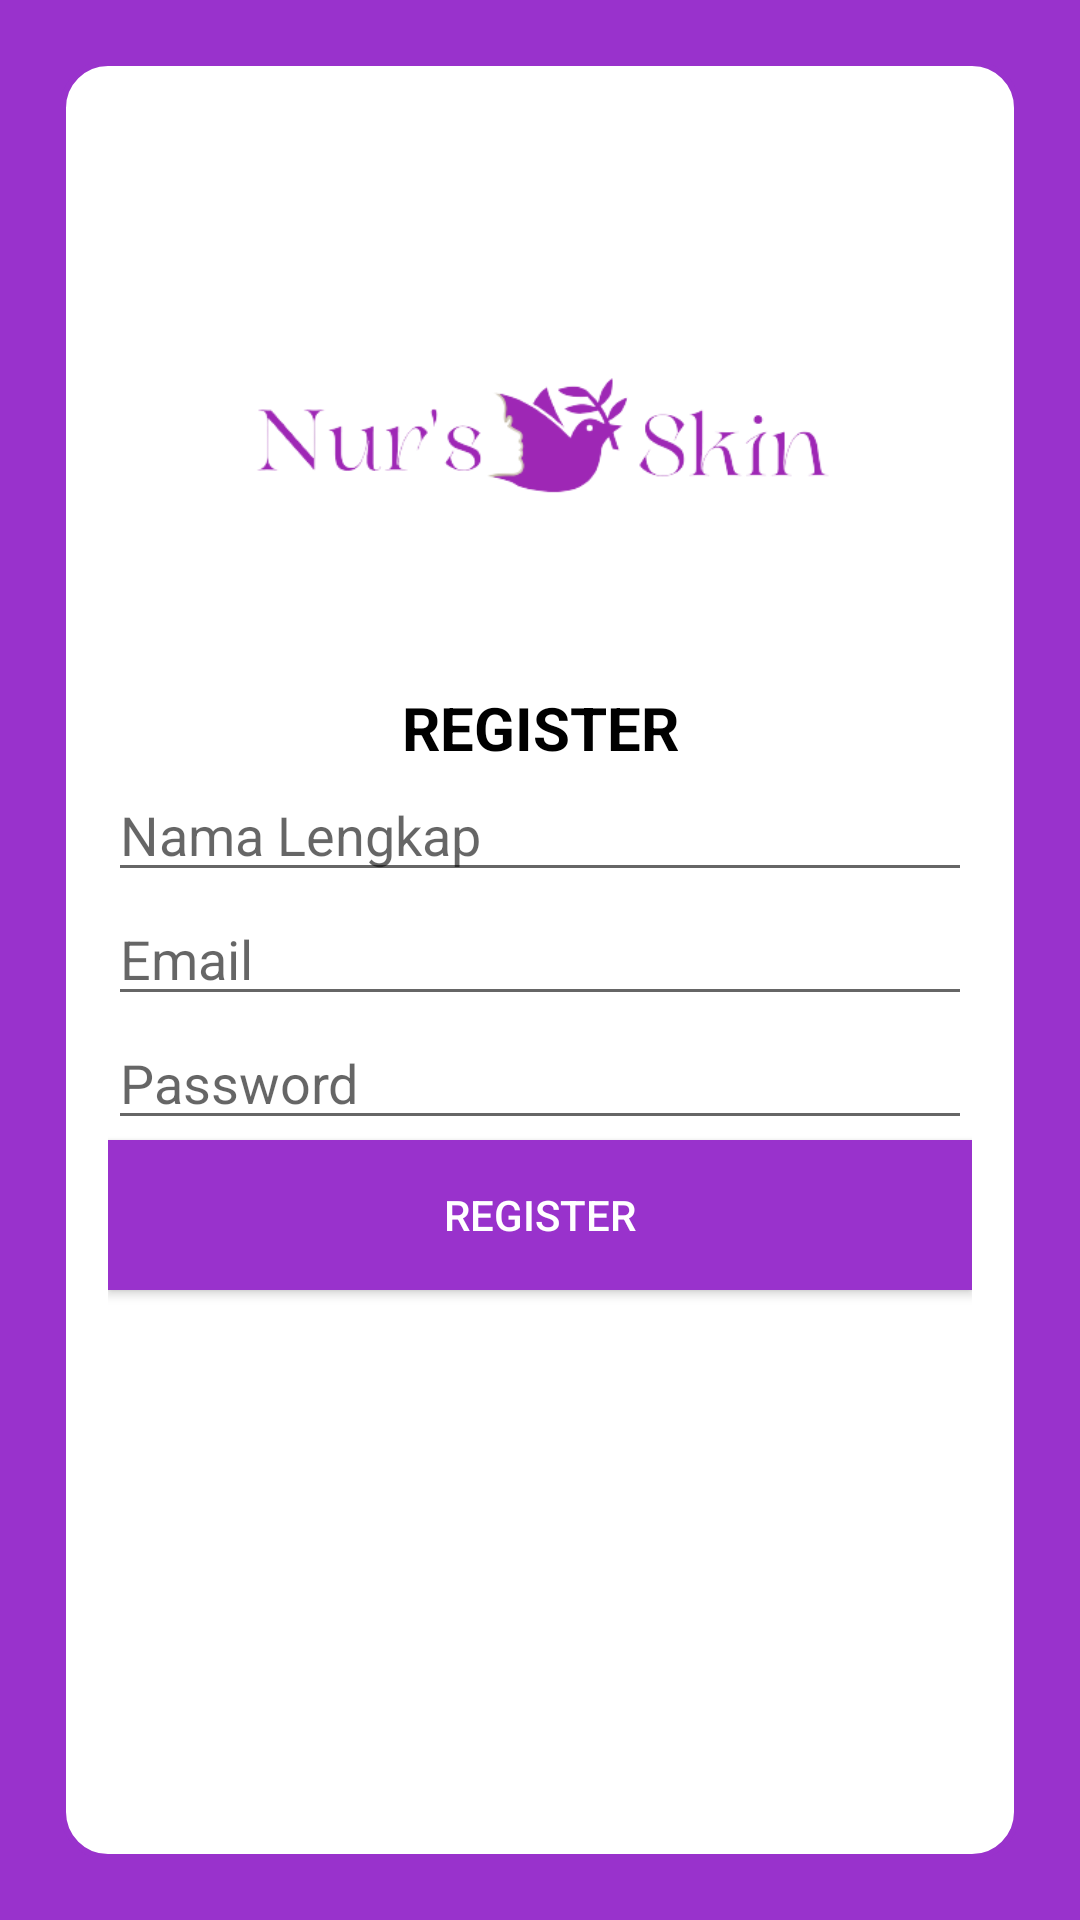

The Android layout XML behind this screen, and the referenced resources:
<!-- AndroidManifest.xml: application theme Theme.NursSkin -->
<!-- res/layout/activity_register.xml -->
<?xml version="1.0" encoding="utf-8"?>

<LinearLayout xmlns:android="http://schemas.android.com/apk/res/android"
    xmlns:app="http://schemas.android.com/apk/res-auto"
    xmlns:tools="http://schemas.android.com/tools"
    android:layout_width="match_parent"
    android:layout_height="match_parent"
    android:orientation="vertical"
    android:gravity="center"
    android:background="#9932CC"
    tools:context=".MainActivity">

    <LinearLayout
        android:layout_marginLeft="20dp"
        android:layout_marginRight="20dp"
        android:layout_width="match_parent"
        android:layout_height="600dp"
        android:padding="16dp"
        android:orientation="vertical"
        android:gravity="center_horizontal"
        android:background="@drawable/radius">

        <ImageView
            android:src="@drawable/nursskin"
            android:layout_marginTop="50dp"
            android:layout_height="120dp"
            android:layout_width="200dp"
            />

        <TextView
            android:layout_marginTop="23dp"
            android:textStyle="bold"
            android:textSize="20dp"
            android:gravity="center_horizontal"
            android:textColor="#000000"
            android:layout_width="match_parent"
            android:layout_height="wrap_content"
            android:text="REGISTER"
            />


        <EditText
            android:layout_height="wrap_content"
            android:layout_width="match_parent"
            android:id="@+id/nameRegister"
            android:hint="Nama Lengkap"
            android:inputType="textPersonName"
            android:maxLines="1" />
        <EditText
            android:layout_height="wrap_content"
            android:layout_width="match_parent"
            android:id="@+id/emailRegister"
            android:hint="Email"
            android:inputType="textEmailAddress"
            android:maxLines="1" />
        <EditText
            android:layout_height="wrap_content"
            android:layout_width="match_parent"
            android:id="@+id/passwordRegister"
            android:hint="Password"
            android:inputType="textPassword"
            android:maxLines="1" />
        <Button
            android:id="@+id/btnLogin"
            android:layout_above="@+id/textView2"
            android:layout_width="match_parent"
            android:layout_height="50dp"
            android:background="@color/nursskin"
            android:text="REGISTER"
            android:textColor="@color/white" />



    </LinearLayout>

</LinearLayout>
<!-- resources referenced by this layout -->
<resources>
  <color name="nursskin">#9932CC</color>
  <color name="white">#FFFFFFFF</color>
  <!-- drawable nursskin: png bitmap (drawable, 16138 bytes) -->
  <!-- drawable radius (drawable) -->
  <?xml version="1.0" encoding="utf-8"?>
  
  <shape xmlns:android="http://schemas.android.com/apk/res/android">
      android.shape="rectangel"
  
      <solid
          android:color="#FFFFFF"></solid>
  
      <stroke
          android:width="2dp"
          android:color="#9932CC">
      </stroke>
  
      <padding
          android:left="5dp"
          android:top="5dp"
          android:right="5dp"
          android:bottom="5dp"
          ></padding>
  
      <corners
          android:radius="15dp"
          ></corners>
  </shape>
  <style name="Theme.NursSkin" parent="Theme.MaterialComponents.DayNight.DarkActionBar">
          
          <item name="colorPrimary">@color/purple_500</item>
          <item name="colorPrimaryVariant">@color/purple_700</item>
          <item name="colorOnPrimary">@color/white</item>
          
          <item name="colorSecondary">@color/teal_200</item>
          <item name="colorSecondaryVariant">@color/teal_700</item>
          <item name="colorOnSecondary">@color/black</item>
          
          <item name="android:statusBarColor" tools:targetApi="l">?attr/colorPrimaryVariant</item>
          
      </style>
  <color name="purple_500">#FF6200EE</color>
  <color name="purple_700">#FF3700B3</color>
  <color name="teal_200">#FF03DAC5</color>
  <color name="teal_700">#FF018786</color>
  <color name="black">#FF000000</color>
</resources>
